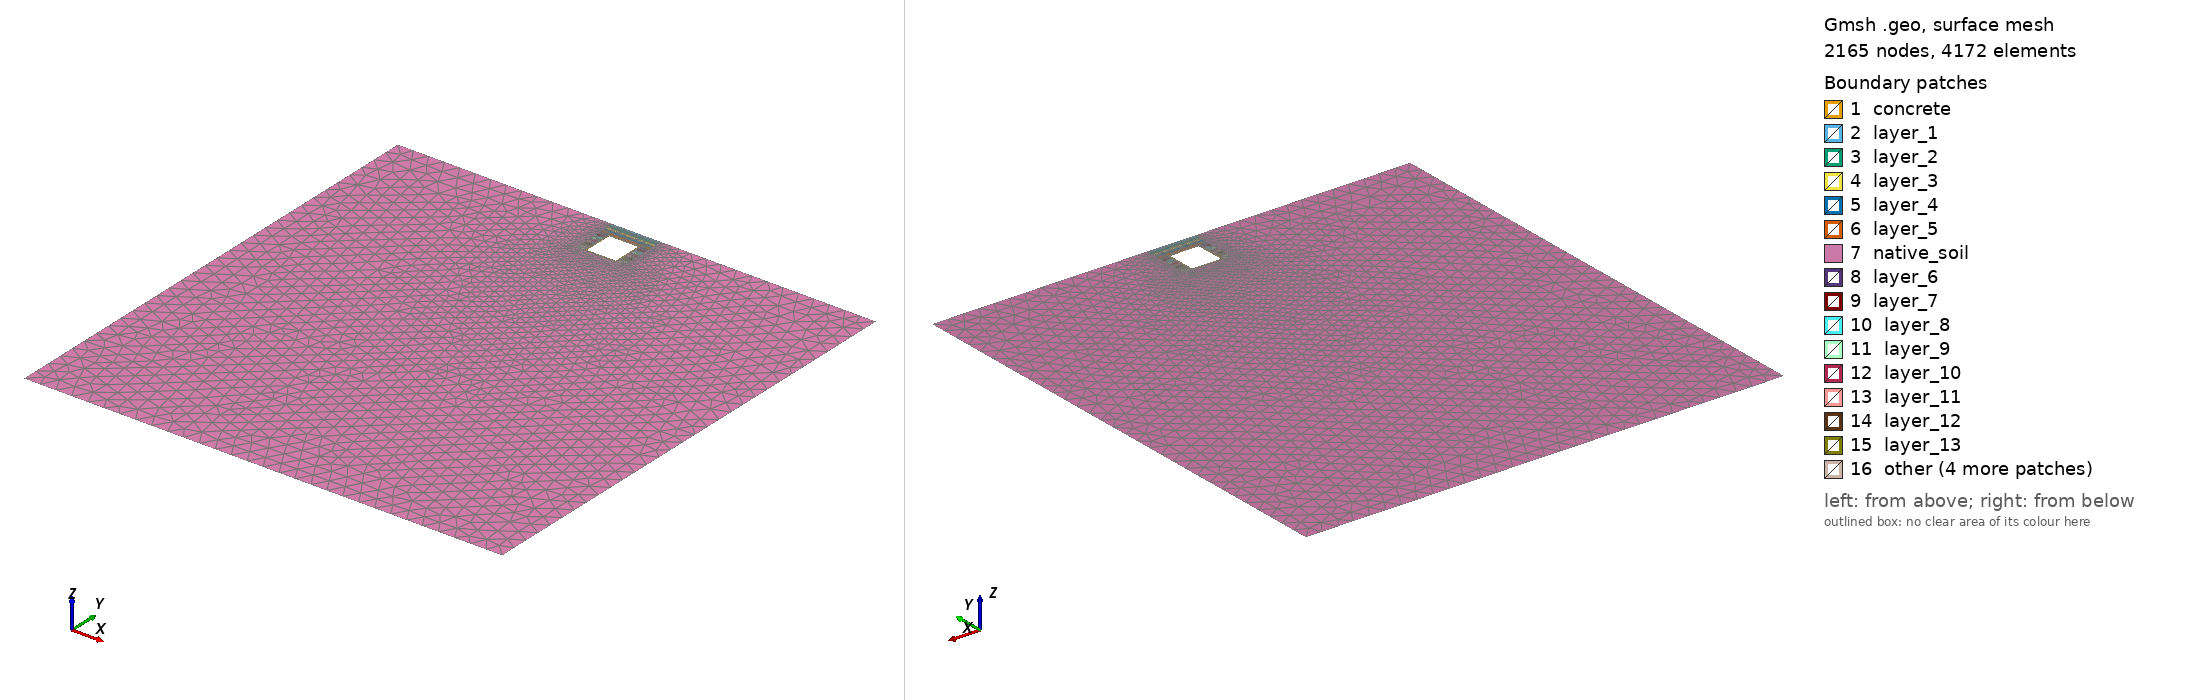

Gmsh geometry script, surface-meshed: 2165 nodes, 4172 surface elements. Boundary patches (legend numbers): 1 concrete, 2 layer_1, 3 layer_2, 4 layer_3, 5 layer_4, 6 layer_5, 7 native_soil, 8 layer_6, 9 layer_7, 10 layer_8, 11 layer_9, 12 layer_10, 13 layer_11, 14 layer_12, 15 layer_13, 16 other. Left view from above one corner, right view from below the opposite corner. Legend entries are the model's physical surfaces. The drawing asked Gmsh for element sizes between 1% and 20% of the model's largest extent; the script's own settings can give other sizes.

=== thin_layer_separated.geo (drawn) ===
// Multi-Layer NYC Utilidor: BONDED CONTINUUM WITH THIN INTERFACE LAYER
// Configuration: Rigid Steel Trench Scenario B + Shallow Trench / Deep Subgrade
// Kernel: OpenCASCADE

SetFactory("OpenCASCADE");
Mesh.Algorithm = 6;

// ==========================================
// 1. PARAMETERS
// ==========================================
d  = 1.0;
h  = 2.0;
w  = 2.0;
t  = 0.1;
by = -30.5;
far_x = 15.0;

ci = 0.02; // thin bonded continuum interface thickness
eps = 1e-3;

ws = 0.5;
tx1 = -w/2 - ws;
tx2 =  w/2 + ws;
tw_total = tx2 - tx1;

// Interface outer envelope
ix1 = -w/2 - ci;
ix2 =  w/2 + ci;
iy_top = -d + ci;
iy_bot = -d - h - ci;
iw = ix2 - ix1;
ih = iy_top - iy_bot;

// Dynamic backfill layer heights
layer_top_h = d / 5;
layer_bot_h = (h + ci) / 10;

// ==========================================
// 2. BUILD SOIL CONTINUUM AND BACKFILL LAYERS
// ==========================================
Rectangle(1) = {-far_x, by, 0, 2*far_x, -by};

// Top 5 layers: ground surface to utilidor crown depth
Rectangle(101) = {tx1, 0, 0, tw_total, -layer_top_h};
Rectangle(102) = {tx1, -layer_top_h, 0, tw_total, -layer_top_h};
Rectangle(103) = {tx1, -2*layer_top_h, 0, tw_total, -layer_top_h};
Rectangle(104) = {tx1, -3*layer_top_h, 0, tw_total, -layer_top_h};
Rectangle(105) = {tx1, -4*layer_top_h, 0, tw_total, -layer_top_h};

// Bottom 10 layers: utilidor crown to below invert interface
Rectangle(106) = {tx1, -d, 0, tw_total, -layer_bot_h};
Rectangle(107) = {tx1, -d - layer_bot_h, 0, tw_total, -layer_bot_h};
Rectangle(108) = {tx1, -d - 2*layer_bot_h, 0, tw_total, -layer_bot_h};
Rectangle(109) = {tx1, -d - 3*layer_bot_h, 0, tw_total, -layer_bot_h};
Rectangle(110) = {tx1, -d - 4*layer_bot_h, 0, tw_total, -layer_bot_h};
Rectangle(111) = {tx1, -d - 5*layer_bot_h, 0, tw_total, -layer_bot_h};
Rectangle(112) = {tx1, -d - 6*layer_bot_h, 0, tw_total, -layer_bot_h};
Rectangle(113) = {tx1, -d - 7*layer_bot_h, 0, tw_total, -layer_bot_h};
Rectangle(114) = {tx1, -d - 8*layer_bot_h, 0, tw_total, -layer_bot_h};
Rectangle(115) = {tx1, -d - 9*layer_bot_h, 0, tw_total, -layer_bot_h};

BooleanFragments{
  Surface{1, 101, 102, 103, 104, 105, 106, 107, 108, 109, 110, 111, 112, 113, 114, 115};
  Delete;
}{}

// Punch a larger hole for concrete + interface
Rectangle(900) = {ix1, iy_top, 0, iw, -ih};
soil_precut[] = Surface In BoundingBox{-far_x-eps, by-eps, -eps, far_x+eps, eps, eps};

BooleanDifference{
  Surface{soil_precut[]};
  Delete;
}{
  Surface{900};
  Delete;
}

// ==========================================
// 3. BUILD THIN INTERFACE LAYER
// Split into horizontal and vertical interface blocks
// ==========================================

// Horizontal interface: top layer above utilidor
Rectangle(1201) = {ix1, iy_top, 0, iw, -ci};

// Horizontal interface: bottom / invert layer below utilidor
Rectangle(1202) = {ix1, -d-h, 0, iw, -ci};

// Vertical interface: left side layer
Rectangle(1203) = {ix1, -d, 0, ci, -h};

// Vertical interface: right side layer
Rectangle(1204) = {w/2, -d, 0, ci, -h};

// ==========================================
// 4. BUILD UTILIDOR CONCRETE
// ==========================================
Rectangle(2) = {-w/2, -d, 0, w, -h};
Rectangle(3) = {-w/2+t, -d-t, 0, w-2*t, -(h-2*t)};

BooleanDifference(11) = {
  Surface{2};
  Delete;
}{
  Surface{3};
  Delete;
};

// Final fragment makes bonded/shared-node interfaces
model_surfs[] = Surface In BoundingBox{-far_x-eps, by-eps, -eps, far_x+eps, eps, eps};

BooleanFragments{
  Surface{model_surfs[]};
  Delete;
}{}

// ==========================================
// 5. PHYSICAL SURFACES
// ==========================================

// Concrete utilidor
concrete_surfs[] = Surface In BoundingBox{
  -w/2-eps, -d-h-eps, -eps,
   w/2+eps, -d+eps, eps
};

Physical Surface("concrete", 1) = concrete_surfs[];

// Horizontal interface: top and invert layers
interface_top[] = Surface In BoundingBox{
  ix1-eps, -d-eps, -eps,
  ix2+eps, iy_top+eps, eps
};

interface_bottom[] = Surface In BoundingBox{
  ix1-eps, iy_bot-eps, -eps,
  ix2+eps, -d-h+eps, eps
};

interface_horizontal_surfs[] = {interface_top[], interface_bottom[]};
interface_horizontal_surfs[] -= concrete_surfs[];

Physical Surface("interface_horizontal", 2) = interface_horizontal_surfs[];

// Vertical interface: left and right side layers
interface_left[] = Surface In BoundingBox{
  ix1-eps, -d-h-eps, -eps,
  -w/2+eps, -d+eps, eps
};

interface_right[] = Surface In BoundingBox{
  w/2-eps, -d-h-eps, -eps,
  ix2+eps, -d+eps, eps
};

interface_vertical_surfs[] = {interface_left[], interface_right[]};
interface_vertical_surfs[] -= concrete_surfs[];

Physical Surface("interface_vertical", 3) = interface_vertical_surfs[];

// Combined interface list for subtracting from soil/backfill groups
interface_surfs[] = {interface_horizontal_surfs[], interface_vertical_surfs[]};

// Backfill layers
layer_1[] = Surface In BoundingBox{tx1-eps, -layer_top_h-eps, -eps, tx2+eps, eps, eps};
layer_1[] -= concrete_surfs[];
layer_1[] -= interface_surfs[];
Physical Surface("layer_1", 101) = layer_1[];

layer_2[] = Surface In BoundingBox{tx1-eps, -2*layer_top_h-eps, -eps, tx2+eps, -layer_top_h+eps, eps};
layer_2[] -= concrete_surfs[];
layer_2[] -= interface_surfs[];
Physical Surface("layer_2", 102) = layer_2[];

layer_3[] = Surface In BoundingBox{tx1-eps, -3*layer_top_h-eps, -eps, tx2+eps, -2*layer_top_h+eps, eps};
layer_3[] -= concrete_surfs[];
layer_3[] -= interface_surfs[];
Physical Surface("layer_3", 103) = layer_3[];

layer_4[] = Surface In BoundingBox{tx1-eps, -4*layer_top_h-eps, -eps, tx2+eps, -3*layer_top_h+eps, eps};
layer_4[] -= concrete_surfs[];
layer_4[] -= interface_surfs[];
Physical Surface("layer_4", 104) = layer_4[];

layer_5[] = Surface In BoundingBox{tx1-eps, -5*layer_top_h-eps, -eps, tx2+eps, -4*layer_top_h+eps, eps};
layer_5[] -= concrete_surfs[];
layer_5[] -= interface_surfs[];
Physical Surface("layer_5", 105) = layer_5[];

layer_6[] = Surface In BoundingBox{tx1-eps, -d-layer_bot_h-eps, -eps, tx2+eps, -d+eps, eps};
layer_6[] -= concrete_surfs[];
layer_6[] -= interface_surfs[];
Physical Surface("layer_6", 106) = layer_6[];

layer_7[] = Surface In BoundingBox{tx1-eps, -d-2*layer_bot_h-eps, -eps, tx2+eps, -d-layer_bot_h+eps, eps};
layer_7[] -= concrete_surfs[];
layer_7[] -= interface_surfs[];
Physical Surface("layer_7", 107) = layer_7[];

layer_8[] = Surface In BoundingBox{tx1-eps, -d-3*layer_bot_h-eps, -eps, tx2+eps, -d-2*layer_bot_h+eps, eps};
layer_8[] -= concrete_surfs[];
layer_8[] -= interface_surfs[];
Physical Surface("layer_8", 108) = layer_8[];

layer_9[] = Surface In BoundingBox{tx1-eps, -d-4*layer_bot_h-eps, -eps, tx2+eps, -d-3*layer_bot_h+eps, eps};
layer_9[] -= concrete_surfs[];
layer_9[] -= interface_surfs[];
Physical Surface("layer_9", 109) = layer_9[];

layer_10[] = Surface In BoundingBox{tx1-eps, -d-5*layer_bot_h-eps, -eps, tx2+eps, -d-4*layer_bot_h+eps, eps};
layer_10[] -= concrete_surfs[];
layer_10[] -= interface_surfs[];
Physical Surface("layer_10", 110) = layer_10[];

layer_11[] = Surface In BoundingBox{tx1-eps, -d-6*layer_bot_h-eps, -eps, tx2+eps, -d-5*layer_bot_h+eps, eps};
layer_11[] -= concrete_surfs[];
layer_11[] -= interface_surfs[];
Physical Surface("layer_11", 111) = layer_11[];

layer_12[] = Surface In BoundingBox{tx1-eps, -d-7*layer_bot_h-eps, -eps, tx2+eps, -d-6*layer_bot_h+eps, eps};
layer_12[] -= concrete_surfs[];
layer_12[] -= interface_surfs[];
Physical Surface("layer_12", 112) = layer_12[];

layer_13[] = Surface In BoundingBox{tx1-eps, -d-8*layer_bot_h-eps, -eps, tx2+eps, -d-7*layer_bot_h+eps, eps};
layer_13[] -= concrete_surfs[];
layer_13[] -= interface_surfs[];
Physical Surface("layer_13", 113) = layer_13[];

layer_14[] = Surface In BoundingBox{tx1-eps, -d-9*layer_bot_h-eps, -eps, tx2+eps, -d-8*layer_bot_h+eps, eps};
layer_14[] -= concrete_surfs[];
layer_14[] -= interface_surfs[];
Physical Surface("layer_14", 114) = layer_14[];

layer_15[] = Surface In BoundingBox{tx1-eps, -d-10*layer_bot_h-eps, -eps, tx2+eps, -d-9*layer_bot_h+eps, eps};
layer_15[] -= concrete_surfs[];
layer_15[] -= interface_surfs[];
Physical Surface("layer_15", 115) = layer_15[];

// Native soil
base_surfs[] = Surface In BoundingBox{-far_x-eps, by-eps, -eps, far_x+eps, eps, eps};
base_surfs[] -= concrete_surfs[];
base_surfs[] -= interface_surfs[];

base_surfs[] -= Surface In BoundingBox{tx1-eps, -layer_top_h-eps, -eps, tx2+eps, eps, eps};
base_surfs[] -= Surface In BoundingBox{tx1-eps, -2*layer_top_h-eps, -eps, tx2+eps, -layer_top_h+eps, eps};
base_surfs[] -= Surface In BoundingBox{tx1-eps, -3*layer_top_h-eps, -eps, tx2+eps, -2*layer_top_h+eps, eps};
base_surfs[] -= Surface In BoundingBox{tx1-eps, -4*layer_top_h-eps, -eps, tx2+eps, -3*layer_top_h+eps, eps};
base_surfs[] -= Surface In BoundingBox{tx1-eps, -5*layer_top_h-eps, -eps, tx2+eps, -4*layer_top_h+eps, eps};

base_surfs[] -= Surface In BoundingBox{tx1-eps, -d-layer_bot_h-eps, -eps, tx2+eps, -d+eps, eps};
base_surfs[] -= Surface In BoundingBox{tx1-eps, -d-2*layer_bot_h-eps, -eps, tx2+eps, -d-layer_bot_h+eps, eps};
base_surfs[] -= Surface In BoundingBox{tx1-eps, -d-3*layer_bot_h-eps, -eps, tx2+eps, -d-2*layer_bot_h+eps, eps};
base_surfs[] -= Surface In BoundingBox{tx1-eps, -d-4*layer_bot_h-eps, -eps, tx2+eps, -d-3*layer_bot_h+eps, eps};
base_surfs[] -= Surface In BoundingBox{tx1-eps, -d-5*layer_bot_h-eps, -eps, tx2+eps, -d-4*layer_bot_h+eps, eps};
base_surfs[] -= Surface In BoundingBox{tx1-eps, -d-6*layer_bot_h-eps, -eps, tx2+eps, -d-5*layer_bot_h+eps, eps};
base_surfs[] -= Surface In BoundingBox{tx1-eps, -d-7*layer_bot_h-eps, -eps, tx2+eps, -d-6*layer_bot_h+eps, eps};
base_surfs[] -= Surface In BoundingBox{tx1-eps, -d-8*layer_bot_h-eps, -eps, tx2+eps, -d-7*layer_bot_h+eps, eps};
base_surfs[] -= Surface In BoundingBox{tx1-eps, -d-9*layer_bot_h-eps, -eps, tx2+eps, -d-8*layer_bot_h+eps, eps};
base_surfs[] -= Surface In BoundingBox{tx1-eps, -d-10*layer_bot_h-eps, -eps, tx2+eps, -d-9*layer_bot_h+eps, eps};

Physical Surface("native_soil", 6) = base_surfs[];

// ==========================================
// 6. BOUNDARY CURVES
// ==========================================
top_trench[] = Curve In BoundingBox{tx1-eps, -eps, -eps, tx2+eps, eps, eps};
ground_L[]   = Curve In BoundingBox{-far_x-eps, -eps, -eps, tx1+eps, eps, eps};
ground_R[]   = Curve In BoundingBox{tx2-eps, -eps, -eps, far_x+eps, eps, eps};

Physical Curve("top", 10) = {top_trench[], ground_L[], ground_R[]};

Physical Curve("bottom", 11) = Curve In BoundingBox{-far_x-eps, by-eps, -eps, far_x+eps, by+eps, eps};
Physical Curve("left", 15)  = Curve In BoundingBox{-far_x-eps, by-eps, -eps, -far_x+eps, eps, eps};
Physical Curve("right", 16) = Curve In BoundingBox{far_x-eps, by-eps, -eps, far_x+eps, eps, eps};

// Optional named bonded internal boundaries for checking/postprocessing
iface_soil_left[]  = Curve In BoundingBox{ix1-eps, iy_bot-eps, -eps, ix1+eps, iy_top+eps, eps};
iface_soil_right[] = Curve In BoundingBox{ix2-eps, iy_bot-eps, -eps, ix2+eps, iy_top+eps, eps};
iface_soil_top[]   = Curve In BoundingBox{ix1-eps, iy_top-eps, -eps, ix2+eps, iy_top+eps, eps};
iface_soil_bot[]   = Curve In BoundingBox{ix1-eps, iy_bot-eps, -eps, ix2+eps, iy_bot+eps, eps};

Physical Curve("interface_soil_boundary", 22) =
  {iface_soil_left[], iface_soil_right[], iface_soil_top[], iface_soil_bot[]};

iface_conc_left[]  = Curve In BoundingBox{-w/2-eps, -d-h-eps, -eps, -w/2+eps, -d+eps, eps};
iface_conc_right[] = Curve In BoundingBox{ w/2-eps, -d-h-eps, -eps,  w/2+eps, -d+eps, eps};
iface_conc_top[]   = Curve In BoundingBox{-w/2-eps, -d-eps, -eps, w/2+eps, -d+eps, eps};
iface_conc_bot[]   = Curve In BoundingBox{-w/2-eps, -d-h-eps, -eps, w/2+eps, -d-h+eps, eps};

Physical Curve("interface_concrete_boundary", 23) =
  {iface_conc_left[], iface_conc_right[], iface_conc_top[], iface_conc_bot[]};

// ==========================================
// 7. MESH CONTROLS
// ==========================================
Mesh.MshFileVersion = 2.2;
Mesh.ElementOrder = 1;

// Force Gmsh 4+ to strictly obey the Box fields and ignore geometric corner points
Mesh.MeshSizeFromPoints = 0;
Mesh.MeshSizeFromCurvature = 0;
Mesh.MeshSizeExtendFromBoundary = 0;
Mesh.MeshSizeMin = ci/4;
Mesh.MeshSizeMax = 2.0;

// Field 1: dense mesh for the thin interface
Field[1] = Box;
Field[1].VIn = ci/2;
Field[1].VOut = 1.0;
Field[1].XMin = ix1 - 0.01;
Field[1].XMax = ix2 + 0.01;
Field[1].YMin = iy_bot - 0.01;
Field[1].YMax = iy_top + 0.01;
Field[1].Thickness = 0.1;

// Field 2: moderate density for trench/backfill around utilidor
Field[2] = Box;
Field[2].VIn = 0.06;
Field[2].VOut = 1.0;
Field[2].XMin = tx1 - 0.01;
Field[2].XMax = tx2 + 0.01;
Field[2].YMin = iy_bot - 0.5;
Field[2].YMax = 0.01;
Field[2].Thickness = 1.0;

// Field 3: use the smaller size from both fields
Field[3] = Min;
Field[3].FieldsList = {1, 2};

Background Field = 3;
Mesh.Optimize = 1;
